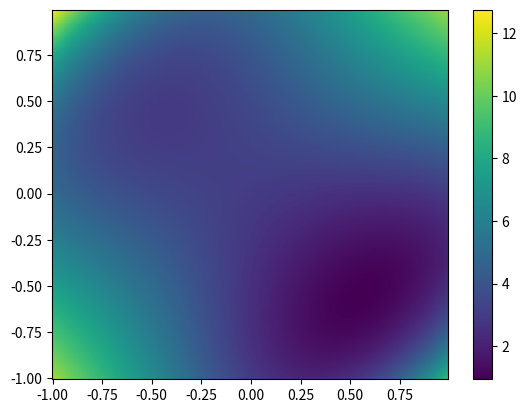
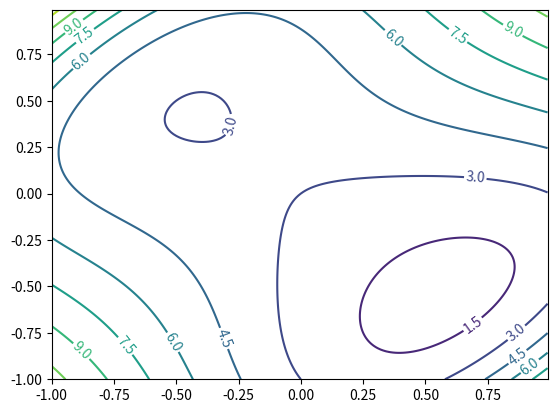
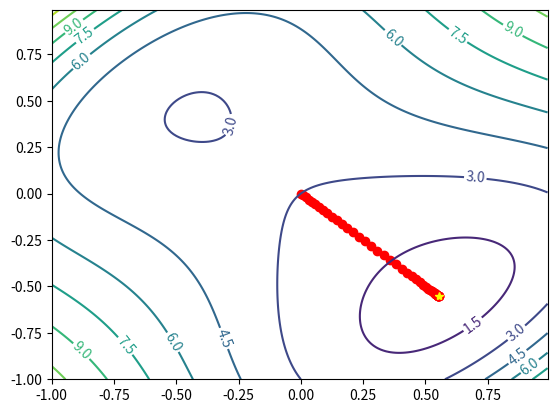
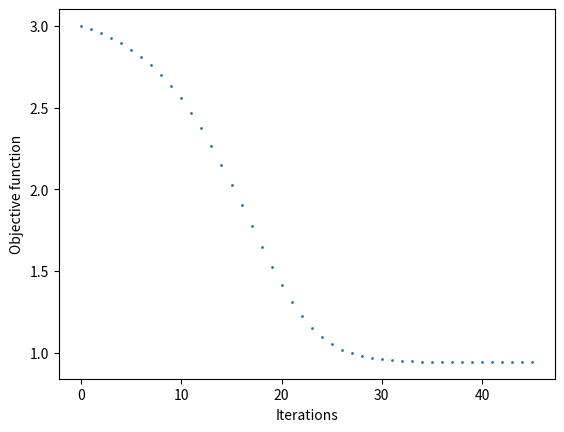

Python code for these plots, in order:
# -*- coding: utf-8 -*-
import numpy as np
import matplotlib.pyplot as plt


## user-defined functions -----
def obj_fn(x1, x2):
    """cost function (or objective function)

    Args:
        x1 (numpy array)
        x2 (numpy array)

    Returns:
        J (numpy array)
    """
    J = np.power(x2-x1, 4) + 8*np.multiply(x1, x2) - x1 + x2 + 3
    return J

def gradient_fn(x1, x2):
    """calculate gradient

    Args:
        x1 (numeric): 1st dim
        x2 (numeric): 2nd dim

    Returns:
        list: gradient at current point
    """
    wrt_x1 = -4*np.power(x2-x1, 3) + 8*x2 - 1
    wrt_x2 = 4*np.power(x2-x1, 3) + 8*x1 + 1
    
    grads = [wrt_x1, wrt_x2]
    return grads
    
def gradient_learner(x1, x2, alpha):
    """gradient learning algorithm

    Args:
        x1 (numeric): 1st dim
        x2 (numeric): 2nd dim
        alpha (numeric): learning rate

    Returns:
        list: next point
    """
    grads = gradient_fn(x1, x2)
    
    new_x1 = x1 - alpha*grads[0]
    new_x2 = x2 - alpha*grads[1]
    
    updated = [new_x1, new_x2]
    return updated


## problem a -----
xx1, xx2 = np.meshgrid(np.arange(-1, 1, 0.01), np.arange(-1, 1, 0.01))
jj = obj_fn(xx1, xx2)

fig1, ax1 = plt.subplots(dpi=300)
cm = ax1.pcolormesh(xx1, xx2, jj)
fig1.colorbar(cm, ax=ax1)

fig2, ax2 = plt.subplots(dpi=300)
cp = ax2.contour(xx1, xx2, jj)
ax2.clabel(cp, inline=True, fontsize=10)


## problem b to d -----
# learning parameters
alpha = 0.01
init_pt = [0, 0]
tol = 0.00001
max_iter = 500

cnt = 1
pts = list()
fvals = list()

# initialization
pts.append(init_pt)
fvals.append(obj_fn(init_pt[0], init_pt[1]))
pts.append(gradient_learner(init_pt[0], init_pt[1], alpha))
while True:
    pt = pts[cnt]
    fvals.append(obj_fn(pt[0], pt[1]))

    # check stopping criteria
    fdiff = abs(fvals[cnt] - fvals[cnt-1])
    if (fdiff < tol) or cnt==max_iter:
        break
    else:
        pts.append(gradient_learner(pt[0], pt[1], alpha))
        cnt += 1

x1_search = [x[0] for x in pts]
x2_search = [x[1] for x in pts]

fig3, ax3 = plt.subplots(dpi=300)
cp = ax3.contour(xx1, xx2, jj)
ax3.clabel(cp, inline=True, fontsize=10)
ax3.scatter(x1_search, x2_search, color='red')
ax3.plot(x1_search[-1], x2_search[-1], marker='*', color='yellow')

fig4, ax4 = plt.subplots(dpi=300)
p = ax4.scatter(np.arange(len(fvals)), fvals, s=1)
plt.xlabel('Iterations')
plt.ylabel('Objective function')
